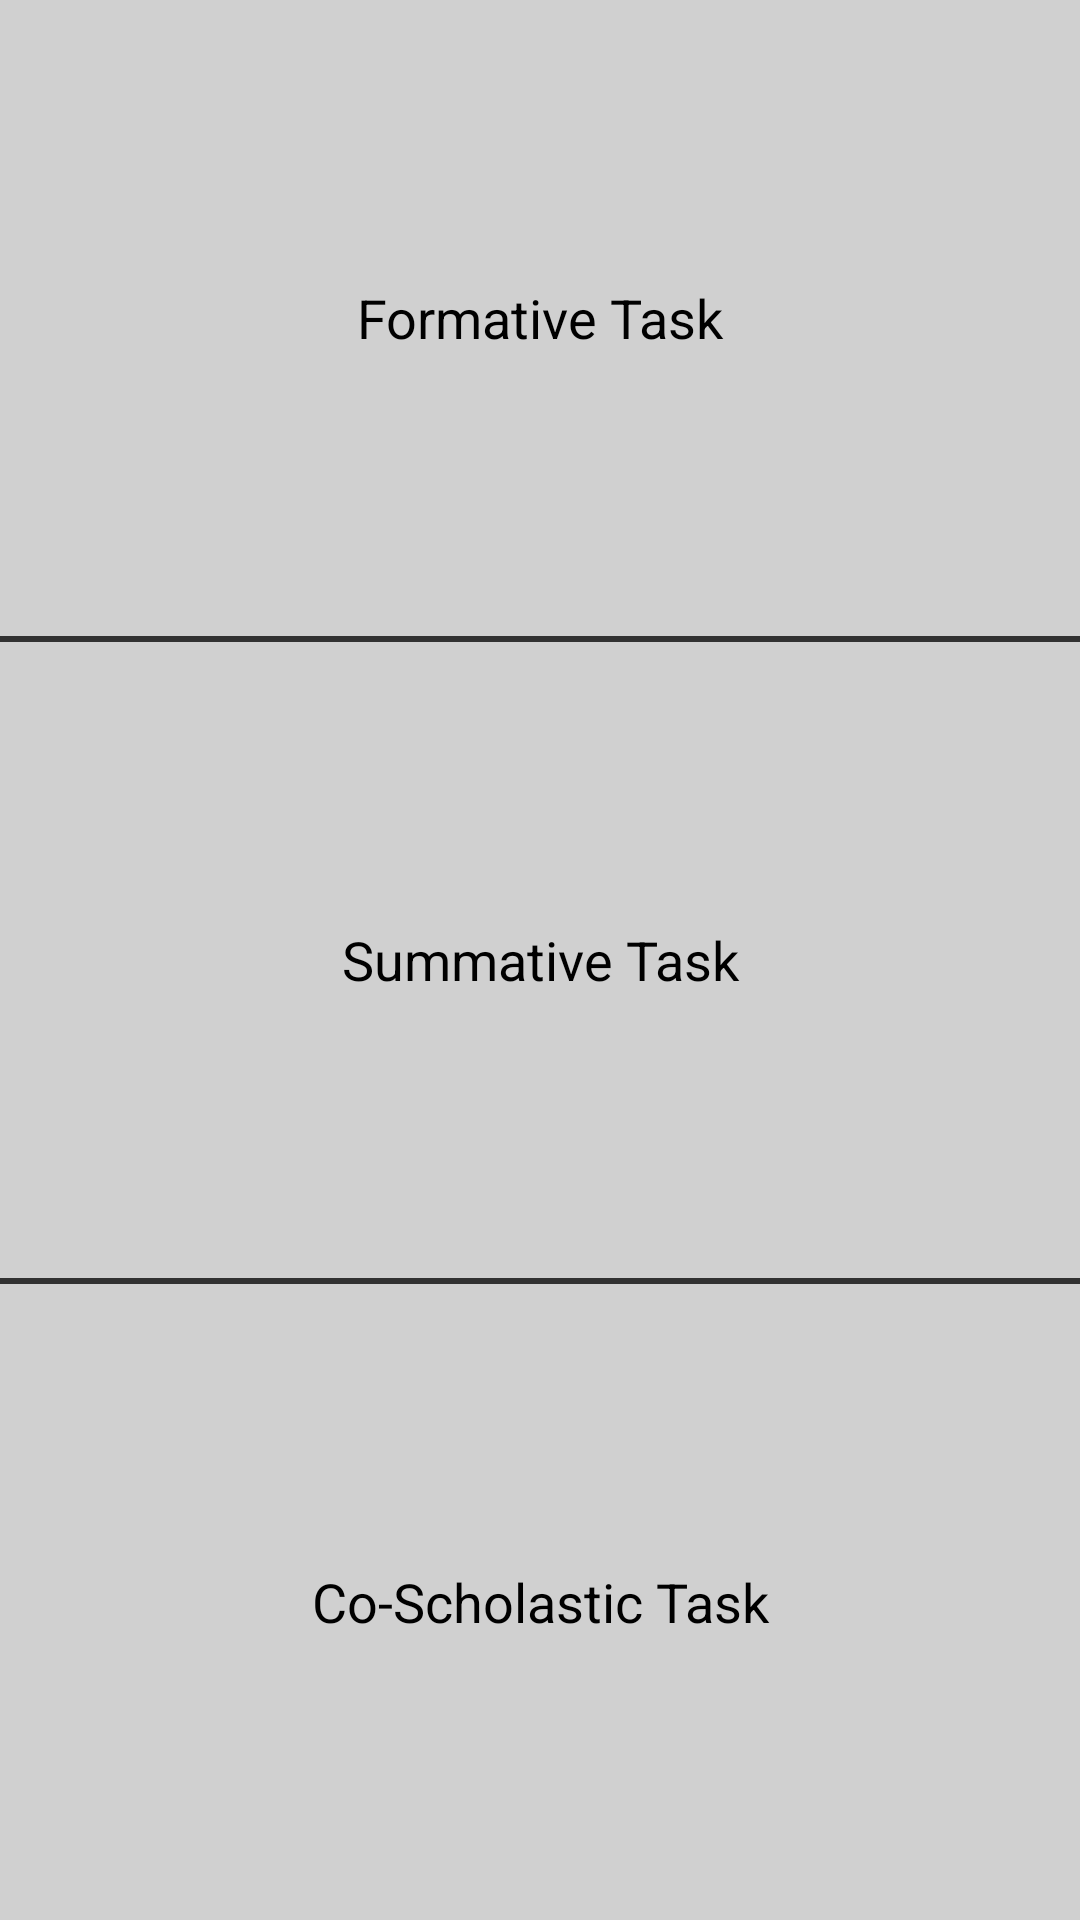

Produce the Android XML layout that renders to this screen, including the resource entries it uses.
<!-- AndroidManifest.xml: application theme android:Theme.Holo.Light -->
<!-- res/layout/home.xml -->
<?xml version="1.0" encoding="utf-8"?>

<android.support.v4.widget.DrawerLayout
    xmlns:android="http://schemas.android.com/apk/res/android"
    android:id="@+id/homeDrawerLayout"
    android:layout_width="match_parent"
    android:layout_height="match_parent">

    <LinearLayout
        android:layout_width="match_parent"
        android:layout_height="match_parent"
        android:orientation="vertical" >

        <Button
            android:id="@+id/btFaTask"
            android:layout_width="match_parent"
            android:layout_height="0dip"
            android:layout_weight="1"
            android:background="#d0d0d0"
            android:text="@string/home_button_FA" />

        <TextView
            android:layout_width="match_parent"
            android:layout_height="2dp"
            android:background="#313131" />

        <Button
            android:id="@+id/btSaTask"
            android:layout_width="match_parent"
            android:layout_height="0dip"
            android:layout_weight="1"
            android:background="#d0d0d0"
            android:text="@string/home_button_SA" />

        <TextView
            android:layout_width="match_parent"
            android:layout_height="2dp"
            android:background="#313131" />

        <Button
            android:id="@+id/btCsaTask"
            android:layout_width="match_parent"
            android:layout_height="0dip"
            android:layout_weight="1"
            android:background="#d0d0d0"
            android:text="@string/home_button_CA" />
    </LinearLayout>

    <include layout="@layout/settings" />

</android.support.v4.widget.DrawerLayout>
<!-- res/layout/settings.xml (included above) -->
<?xml version="1.0" encoding="utf-8"?>

<LinearLayout xmlns:android="http://schemas.android.com/apk/res/android"
    android:id="@+id/settingDrawer"
    android:layout_width="240dp"
    android:layout_height="match_parent"
    android:layout_gravity="end"
    android:background="#303030"
    android:orientation="vertical" >

    <Spinner
        android:id="@+id/spTerm"
        android:layout_width="match_parent"
        android:layout_height="wrap_content"
        android:padding="10dp" />

    <Spinner
        android:id="@+id/spSubject"
        android:layout_width="match_parent"
        android:layout_height="wrap_content"
        android:padding="10dp" />

    <Spinner
        android:id="@+id/spClass"
        android:layout_width="match_parent"
        android:layout_height="wrap_content"
        android:padding="10dp" />

    <Spinner
        android:id="@+id/spTestName"
        android:layout_width="match_parent"
        android:layout_height="wrap_content"
        android:padding="10dp" />
		
</LinearLayout>
<!-- resources referenced by this layout -->
<resources>
  <string name="home_button_CA">Co-Scholastic Task</string>
  <string name="home_button_FA">Formative Task</string>
  <string name="home_button_SA">Summative Task</string>
</resources>
